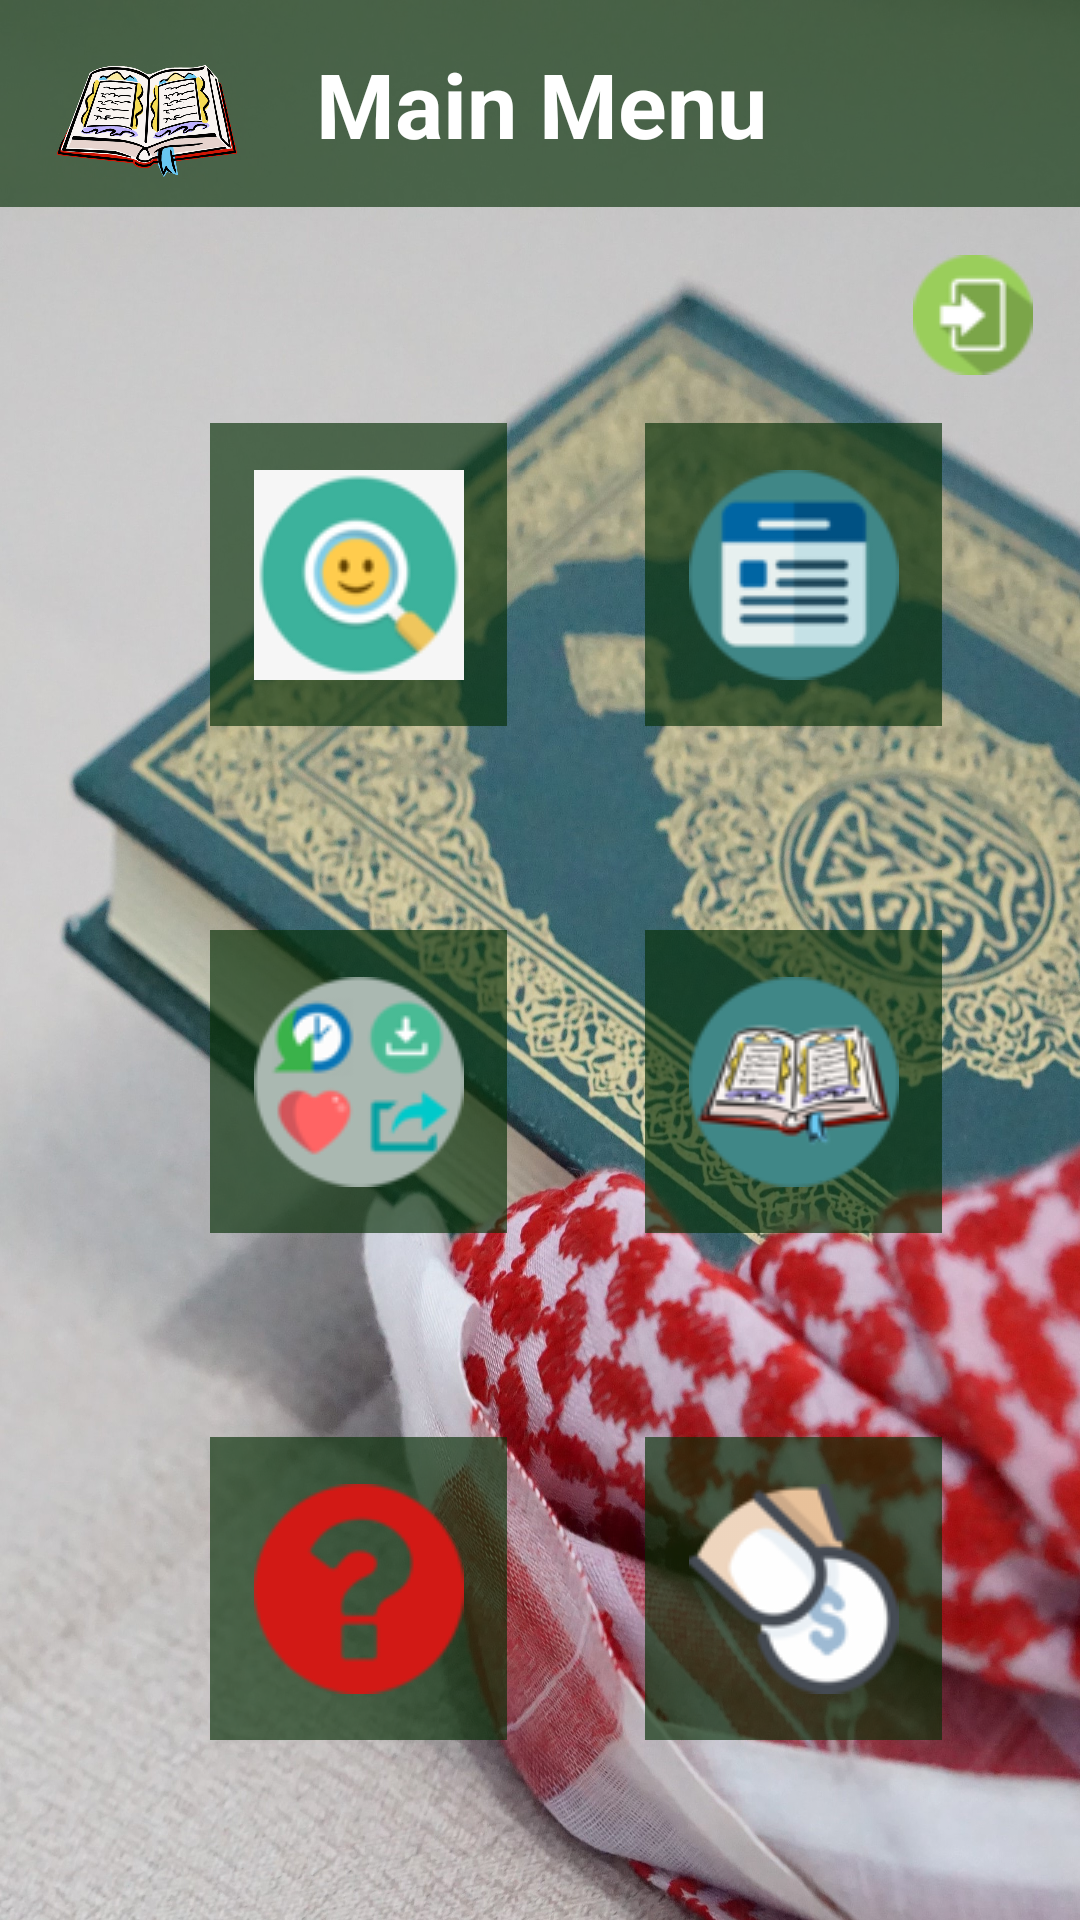

Reconstruct the res/layout file that produces this screen, plus the resources it refers to.
<!-- AndroidManifest.xml: application theme Theme.GuidanceOfQuran -->
<!-- res/layout/activity_main_menu.xml -->
<?xml version="1.0" encoding="utf-8"?>
<androidx.constraintlayout.widget.ConstraintLayout xmlns:android="http://schemas.android.com/apk/res/android"
    xmlns:app="http://schemas.android.com/apk/res-auto"
    xmlns:tools="http://schemas.android.com/tools"
    android:layout_width="match_parent"
    android:layout_height="match_parent"
    tools:context=".MainMenu"
    android:background="@drawable/background">

    <TextView
        android:id="@+id/Mainmenu"
        android:layout_width="395dp"
        android:layout_height="69dp"
        android:background="#A4062E06"
        android:gravity="center"
        android:text="Main Menu"
        android:textColor="#FFFFFF"
        android:textSize="30sp"
        android:textStyle="bold"
        app:layout_constraintEnd_toEndOf="parent"
        app:layout_constraintStart_toStartOf="parent"
        app:layout_constraintTop_toTopOf="parent" />

    <ImageButton
        android:id="@+id/currentmood"
        android:layout_width="99dp"
        android:layout_height="101dp"
        android:layout_marginStart="70dp"
        android:layout_marginTop="72dp"
        android:background="#A4062E06"
        app:layout_constraintStart_toStartOf="parent"
        app:layout_constraintTop_toBottomOf="@+id/Mainmenu"
        app:srcCompat="@drawable/search" />

    <ImageButton
        android:id="@+id/imageButton3"
        android:layout_width="99dp"
        android:layout_height="101dp"
        android:layout_marginStart="70dp"
        android:layout_marginTop="72dp"
        android:layout_marginEnd="70dp"
        android:background="#A4062E06"
        app:layout_constraintEnd_toEndOf="parent"
        app:layout_constraintStart_toEndOf="@+id/currentmood"
        app:layout_constraintTop_toBottomOf="@+id/Mainmenu"
        app:srcCompat="@drawable/newsfeed" />

    <ImageButton
        android:id="@+id/imageButton6"
        android:layout_width="99dp"
        android:layout_height="101dp"
        android:layout_marginStart="70dp"
        android:layout_marginTop="68dp"
        android:background="#A4062E06"
        app:layout_constraintStart_toStartOf="parent"
        app:layout_constraintTop_toBottomOf="@+id/imageButton4"
        app:srcCompat="@drawable/help" />

    <ImageButton
        android:id="@+id/imageButton8"
        android:layout_width="99dp"
        android:layout_height="101dp"
        android:layout_marginStart="70dp"
        android:layout_marginTop="68dp"
        android:layout_marginEnd="70dp"
        android:background="#A4062E06"
        app:layout_constraintEnd_toEndOf="parent"
        app:layout_constraintStart_toEndOf="@+id/imageButton6"
        app:layout_constraintTop_toBottomOf="@+id/imageButton5"
        app:srcCompat="@drawable/donate" />

    <ImageButton
        android:id="@+id/logout"
        android:layout_width="wrap_content"
        android:layout_height="wrap_content"
        android:layout_marginTop="16dp"
        android:background="#00FFFFFF"
        app:layout_constraintEnd_toEndOf="parent"
        app:layout_constraintHorizontal_bias="0.951"
        app:layout_constraintStart_toStartOf="parent"
        app:layout_constraintTop_toBottomOf="@+id/Mainmenu"
        app:srcCompat="@drawable/logout" />

    <ImageButton
        android:id="@+id/imageButton4"
        android:layout_width="99dp"
        android:layout_height="101dp"
        android:layout_marginStart="70dp"
        android:layout_marginTop="68dp"
        android:background="#A4062E06"
        app:layout_constraintStart_toStartOf="parent"
        app:layout_constraintTop_toBottomOf="@+id/currentmood"
        app:srcCompat="@drawable/library" />

    <ImageButton
        android:id="@+id/imageButton5"
        android:layout_width="99dp"
        android:layout_height="101dp"
        android:layout_marginStart="70dp"
        android:layout_marginTop="68dp"
        android:layout_marginEnd="70dp"
        android:background="#A4062E06"
        app:layout_constraintEnd_toEndOf="parent"
        app:layout_constraintStart_toEndOf="@+id/imageButton4"
        app:layout_constraintTop_toBottomOf="@+id/imageButton3"
        app:srcCompat="@drawable/learn_arabic" />

    <ImageView
        android:id="@+id/imageView5"
        android:layout_width="61dp"
        android:layout_height="49dp"
        android:layout_marginTop="16dp"
        app:layout_constraintEnd_toEndOf="@+id/Mainmenu"
        app:layout_constraintHorizontal_bias="0.107"
        app:layout_constraintStart_toStartOf="@+id/Mainmenu"
        app:layout_constraintTop_toTopOf="@+id/Mainmenu"
        app:srcCompat="@drawable/icon" />

</androidx.constraintlayout.widget.ConstraintLayout>
<!-- resources referenced by this layout -->
<resources>
  <!-- drawable background: jpg bitmap (drawable, 870382 bytes) -->
  <!-- drawable donate: png bitmap (drawable, 6144 bytes) -->
  <!-- drawable help: png bitmap (drawable, 2722 bytes) -->
  <!-- drawable icon: png bitmap (drawable, 166489 bytes) -->
  <!-- drawable learn_arabic: png bitmap (drawable, 8855 bytes) -->
  <!-- drawable library: png bitmap (drawable, 5854 bytes) -->
  <!-- drawable logout: png bitmap (drawable, 1850 bytes) -->
  <!-- drawable newsfeed: png bitmap (drawable, 4235 bytes) -->
  <!-- drawable search: png bitmap (drawable, 5338 bytes) -->
  <style name="Theme.GuidanceOfQuran" parent="Theme.MaterialComponents.DayNight.DarkActionBar">
          
          <item name="colorPrimary">@color/purple_500</item>
          <item name="colorPrimaryVariant">@color/purple_700</item>
          <item name="colorOnPrimary">@color/white</item>
          
          <item name="colorSecondary">@color/teal_200</item>
          <item name="colorSecondaryVariant">@color/teal_700</item>
          <item name="colorOnSecondary">@color/black</item>
          
          <item name="android:statusBarColor" tools:targetApi="l">?attr/colorPrimaryVariant</item>
          
      </style>
  <!-- not gathered from this repository: default colours our renderer supplied (Android Studio template values) -->
  <color name="purple_500">#FF6200EE</color>
  <color name="purple_700">#FF3700B3</color>
  <color name="teal_200">#FF03DAC5</color>
  <color name="teal_700">#FF018786</color>
  <color name="black">#FF000000</color>
  <color name="white">#FFFFFFFF</color>
</resources>
